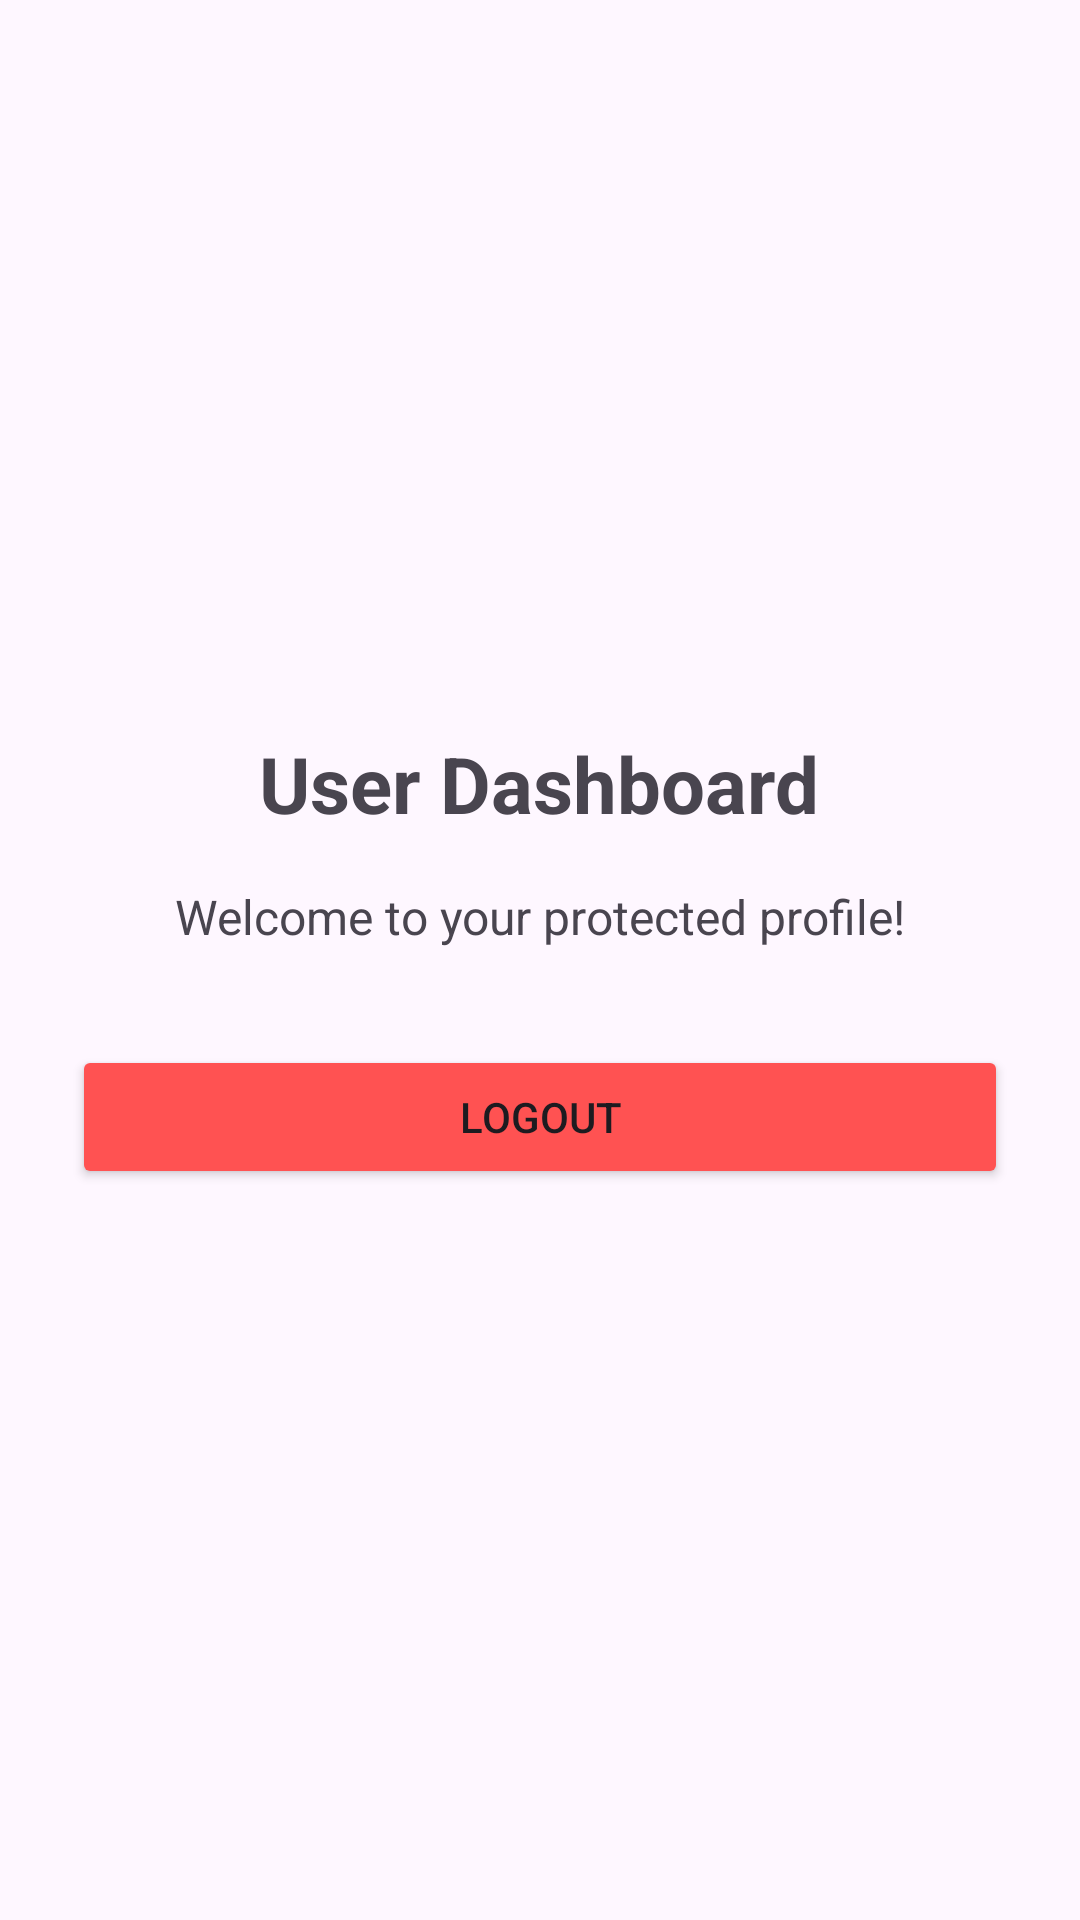

Produce the Android XML layout that renders to this screen, including the resource entries it uses.
<!-- AndroidManifest.xml: application theme Theme.AuthMobileApp -->
<!-- res/layout/activity_dashboard.xml -->
<?xml version="1.0" encoding="utf-8"?>
<LinearLayout xmlns:android="http://schemas.android.com/apk/res/android"
    android:layout_width="match_parent"
    android:layout_height="match_parent"
    android:orientation="vertical"
    android:padding="24dp"
    android:gravity="center">

    <TextView
        android:layout_width="wrap_content"
        android:layout_height="wrap_content"
        android:text="User Dashboard"
        android:textSize="26sp"
        android:textStyle="bold"
        android:layout_marginBottom="16dp"/>

    <TextView
        android:id="@+id/tvWelcomeMessage"
        android:layout_width="wrap_content"
        android:layout_height="wrap_content"
        android:text="Welcome to your protected profile!"
        android:textSize="16sp"
        android:layout_marginBottom="32dp"/>

    <Button
        android:id="@+id/btnLogout"
        android:layout_width="match_parent"
        android:layout_height="wrap_content"
        android:text="Logout"
        android:backgroundTint="#FF5252" />
</LinearLayout>
<!-- resources referenced by this layout -->
<resources>
  <style name="Theme.AuthMobileApp" parent="Base.Theme.AuthMobileApp" />
  <style name="Base.Theme.AuthMobileApp" parent="Theme.Material3.DayNight.NoActionBar">
          
          
      </style>
</resources>
